Dataset: balanced_dataset (GitHub, kill136/visiondectect). Classes: ink accumulation, ink break, normal.

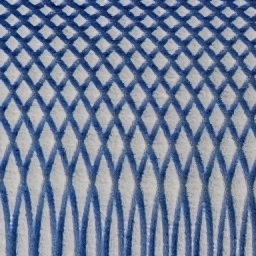
Label: normal

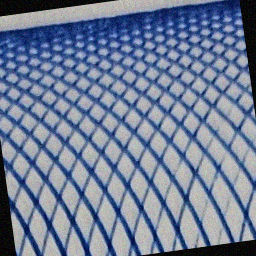
Label: ink break

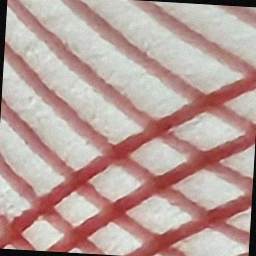
Label: ink break

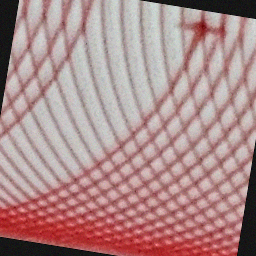
Label: ink break

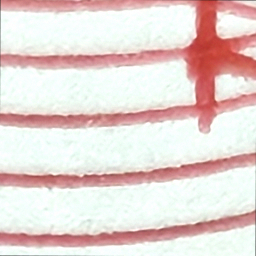
Label: ink accumulation

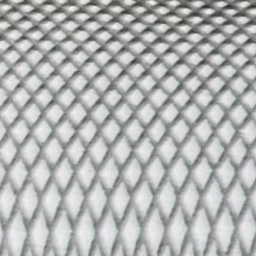
Label: normal
